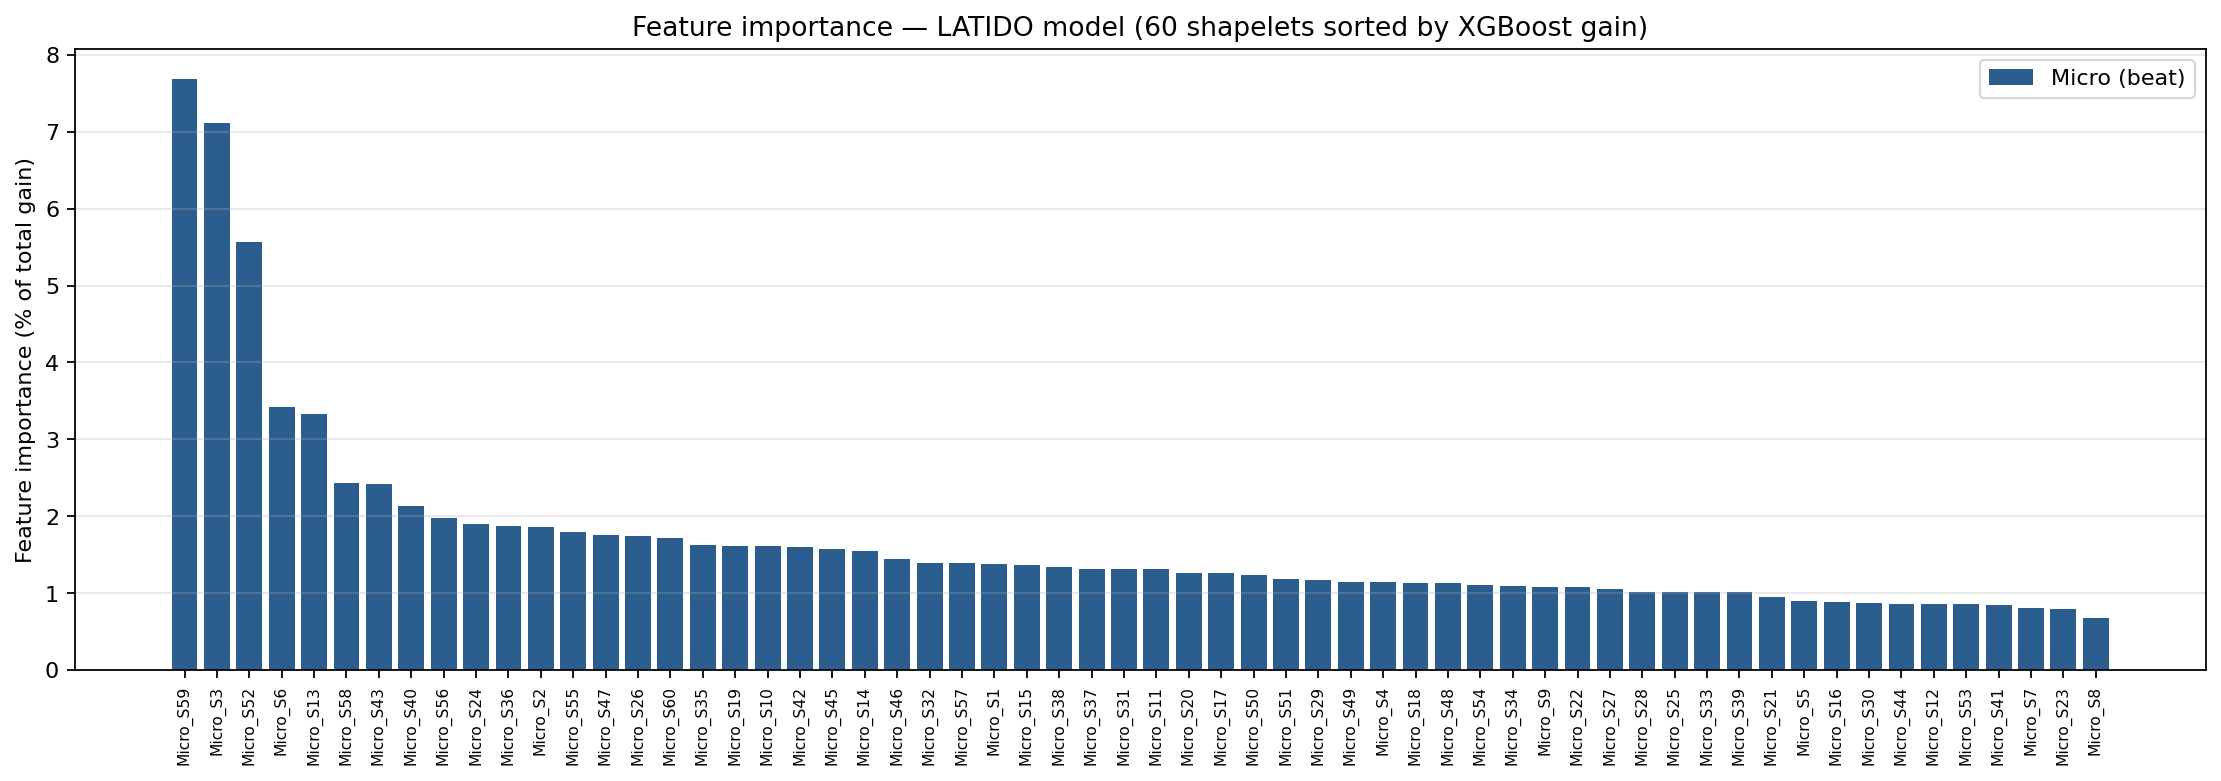

Values plotted in this chart, from the file beside it:
feature, gain, importance_pct
Micro_S59, 24.57, 7.692
Micro_S3, 22.74, 7.119
Micro_S52, 17.8, 5.572
Micro_S6, 10.91, 3.417
Micro_S13, 10.63, 3.327
Micro_S58, 7.774, 2.434
Micro_S43, 7.717, 2.416
Micro_S40, 6.816, 2.134
Micro_S56, 6.309, 1.975
Micro_S24, 6.079, 1.903
Micro_S36, 5.989, 1.875
Micro_S2, 5.941, 1.86
Micro_S55, 5.73, 1.794
Micro_S47, 5.602, 1.754
Micro_S26, 5.558, 1.74
Micro_S60, 5.485, 1.717
Micro_S35, 5.185, 1.623
Micro_S19, 5.154, 1.614
Micro_S10, 5.142, 1.61
Micro_S42, 5.12, 1.603
Micro_S45, 5.037, 1.577
Micro_S14, 4.933, 1.544
Micro_S46, 4.624, 1.448
Micro_S32, 4.468, 1.399
Micro_S57, 4.437, 1.389
Micro_S1, 4.421, 1.384
Micro_S15, 4.361, 1.365
Micro_S38, 4.297, 1.345
Micro_S37, 4.211, 1.318
Micro_S31, 4.198, 1.314
Micro_S11, 4.183, 1.309
Micro_S20, 4.05, 1.268
Micro_S17, 4.037, 1.264
Micro_S50, 3.952, 1.237
Micro_S51, 3.782, 1.184
Micro_S29, 3.722, 1.165
Micro_S49, 3.647, 1.142
Micro_S4, 3.641, 1.14
Micro_S18, 3.615, 1.132
Micro_S48, 3.613, 1.131
Micro_S54, 3.529, 1.105
Micro_S34, 3.493, 1.094
Micro_S9, 3.465, 1.085
Micro_S22, 3.454, 1.081
Micro_S27, 3.349, 1.048
Micro_S28, 3.26, 1.021
Micro_S25, 3.251, 1.018
Micro_S33, 3.233, 1.012
Micro_S39, 3.233, 1.012
Micro_S21, 3.031, 0.9487
Micro_S5, 2.88, 0.9017
Micro_S16, 2.838, 0.8885
Micro_S30, 2.776, 0.8691
Micro_S44, 2.76, 0.864
Micro_S12, 2.738, 0.857
Micro_S53, 2.736, 0.8565
Micro_S41, 2.683, 0.84
Micro_S7, 2.567, 0.8035
Micro_S23, 2.522, 0.7893
Micro_S8, 2.163, 0.6771
